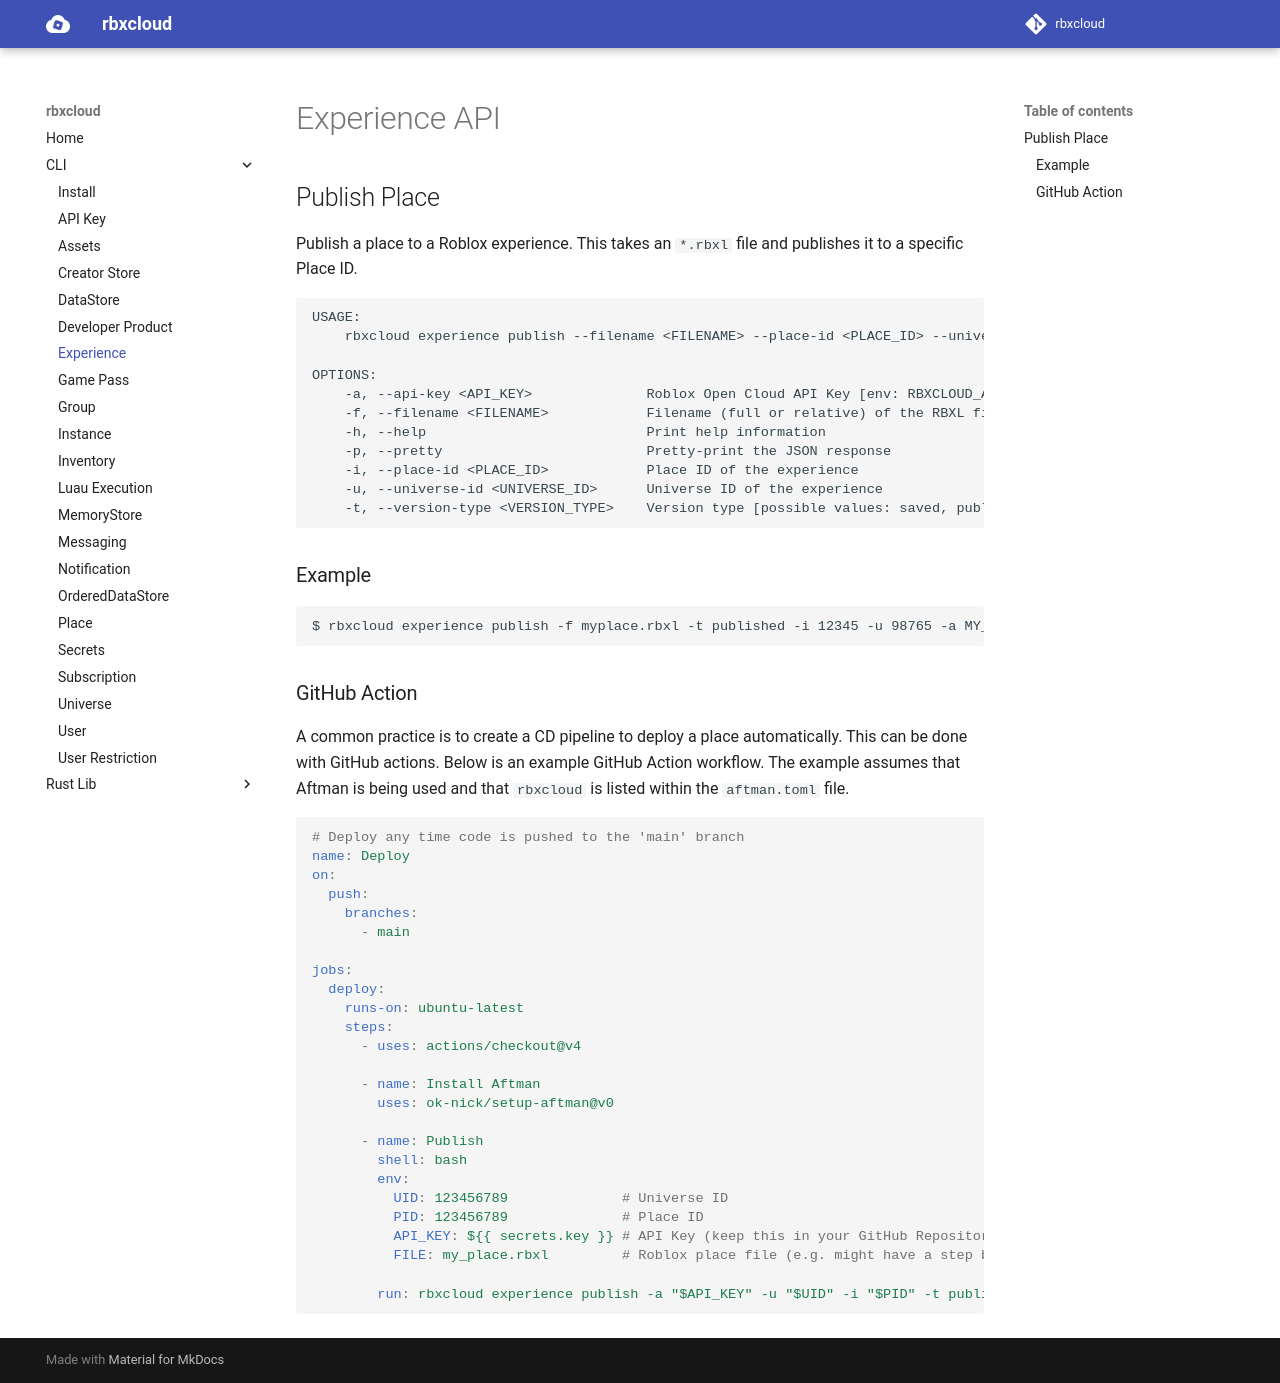

repository: Stinson-Moss/rbxcloud · page: cli/cli-experience/index.html · generator: mkdocs

# Experience API

## Publish Place
Publish a place to a Roblox experience. This takes an `*.rbxl` file and publishes it to a specific Place ID.
```
USAGE:
    rbxcloud experience publish --filename <FILENAME> --place-id <PLACE_ID> --universe-id <UNIVERSE_ID> --version-type <VERSION_TYPE> --api-key <API_KEY>

OPTIONS:
    -a, --api-key <API_KEY>              Roblox Open Cloud API Key [env: RBXCLOUD_API_KEY]
    -f, --filename <FILENAME>            Filename (full or relative) of the RBXL file
    -h, --help                           Print help information
    -p, --pretty                         Pretty-print the JSON response
    -i, --place-id <PLACE_ID>            Place ID of the experience
    -u, --universe-id <UNIVERSE_ID>      Universe ID of the experience
    -t, --version-type <VERSION_TYPE>    Version type [possible values: saved, published]
```

### Example
```
$ rbxcloud experience publish -f myplace.rbxl -t published -i 12345 -u 98765 -a MY_KEY
```

### GitHub Action
A common practice is to create a CD pipeline to deploy a place automatically. This can be done with GitHub actions. Below is an example GitHub Action workflow. The example assumes that Aftman is being used and that `rbxcloud` is listed within the `aftman.toml` file.

```yaml
# Deploy any time code is pushed to the 'main' branch
name: Deploy
on:
  push:
    branches:
      - main

jobs:
  deploy:
    runs-on: ubuntu-latest
    steps:
      - uses: actions/checkout@v4

      - name: Install Aftman
        uses: ok-nick/setup-aftman@v0

      - name: Publish
        shell: bash
        env:
          UID: 123456789              # Universe ID
          PID: 123456789              # Place ID
          API_KEY: ${{ secrets.key }} # API Key (keep this in your GitHub Repository Secrets)
          FILE: my_place.rbxl         # Roblox place file (e.g. might have a step before this to build the file with Rojo)

        run: rbxcloud experience publish -a "$API_KEY" -u "$UID" -i "$PID" -t published -f "$FILE"
```
